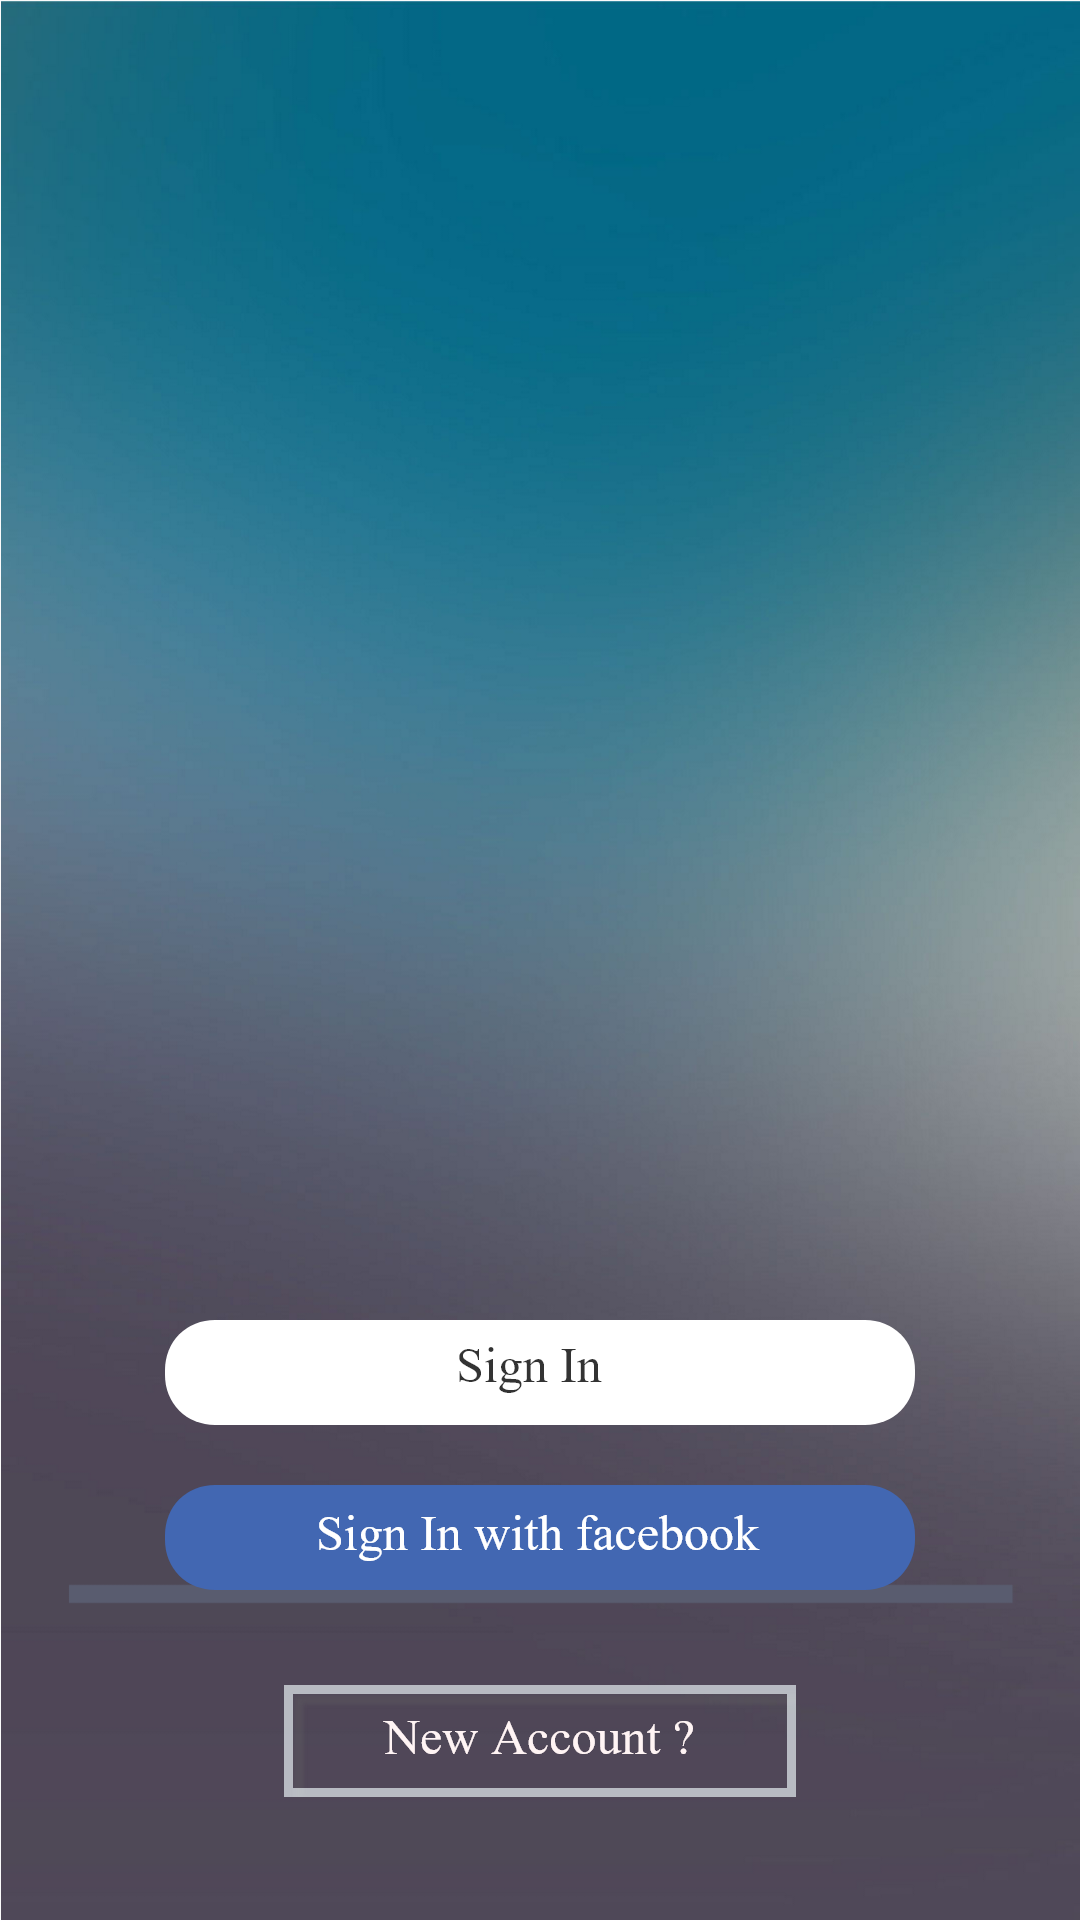

Layout XML and referenced resources for this Android screen:
<!-- AndroidManifest.xml: application theme AppTheme -->
<!-- res/layout/activity_main.xml -->
<?xml version="1.0" encoding="utf-8"?>
<RelativeLayout
    xmlns:android="http://schemas.android.com/apk/res/android"
    xmlns:app="http://schemas.android.com/apk/res-auto"
    xmlns:tools="http://schemas.android.com/tools"
    android:layout_width="match_parent"
    android:layout_height="match_parent"
    tools:context=".MainActivity"
    android:background="@drawable/bgnormal">


    <Button
        android:id="@+id/button1"
        android:layout_width="750px"
        android:layout_height="105px"
        android:layout_alignParentBottom="true"
        android:layout_centerHorizontal="true"
        android:layout_marginBottom="165dp"
        android:background="@drawable/signinnormal" />


    <Button
        android:id="@+id/button2"
        android:layout_width="750px"
        android:layout_height="105px"
        android:layout_alignParentBottom="true"
        android:layout_centerHorizontal="true"
        android:layout_marginBottom="110dp"
        android:background="@drawable/facebook" />



    <Button
        android:id="@+id/button3"
        android:layout_width="512px"
        android:layout_height="112px"
        android:layout_alignParentBottom="true"
        android:layout_centerHorizontal="true"
        android:layout_marginBottom="41dp"
        android:background="@drawable/newaccount" />

</RelativeLayout>
<!-- resources referenced by this layout -->
<resources>
  <!-- drawable bgnormal: png bitmap (drawable, 460930 bytes) -->
  <!-- drawable facebook: png bitmap (drawable, 10200 bytes) -->
  <!-- drawable newaccount: png bitmap (drawable, 5829 bytes) -->
  <!-- drawable signinnormal: png bitmap (drawable, 5008 bytes) -->
  <style name="AppTheme" parent="Theme.AppCompat.Light.NoActionBar">
          
          <item name="colorPrimary">@color/colorPrimary</item>
          <item name="colorPrimaryDark">@color/colorPrimaryDark</item>
          <item name="colorAccent">@color/colorAccent</item>
  
      </style>
  <!-- not gathered from this repository: default colours our renderer supplied (Android Studio template values) -->
  <color name="colorPrimary">#FF6200EE</color>
  <color name="colorPrimaryDark">#FF3700B3</color>
  <color name="colorAccent">#FF03DAC5</color>
</resources>
